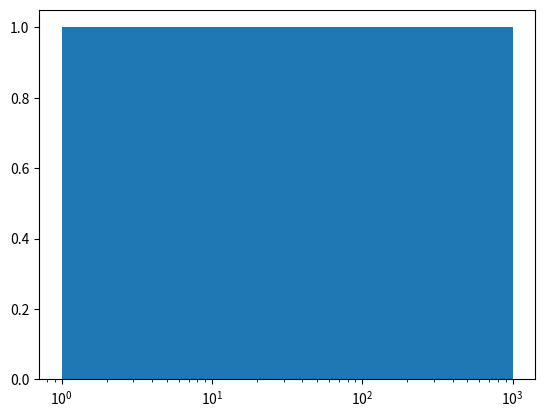

Generate this figure with matplotlib:
import matplotlib.pyplot as plt
import numpy as np

data = [1.2, 14, 150]
bins = 10 ** (np.arange(0, 4))
print("bins: ", bins)
plt.xscale("log")
plt.hist(data, bins=bins)

plt.show()
